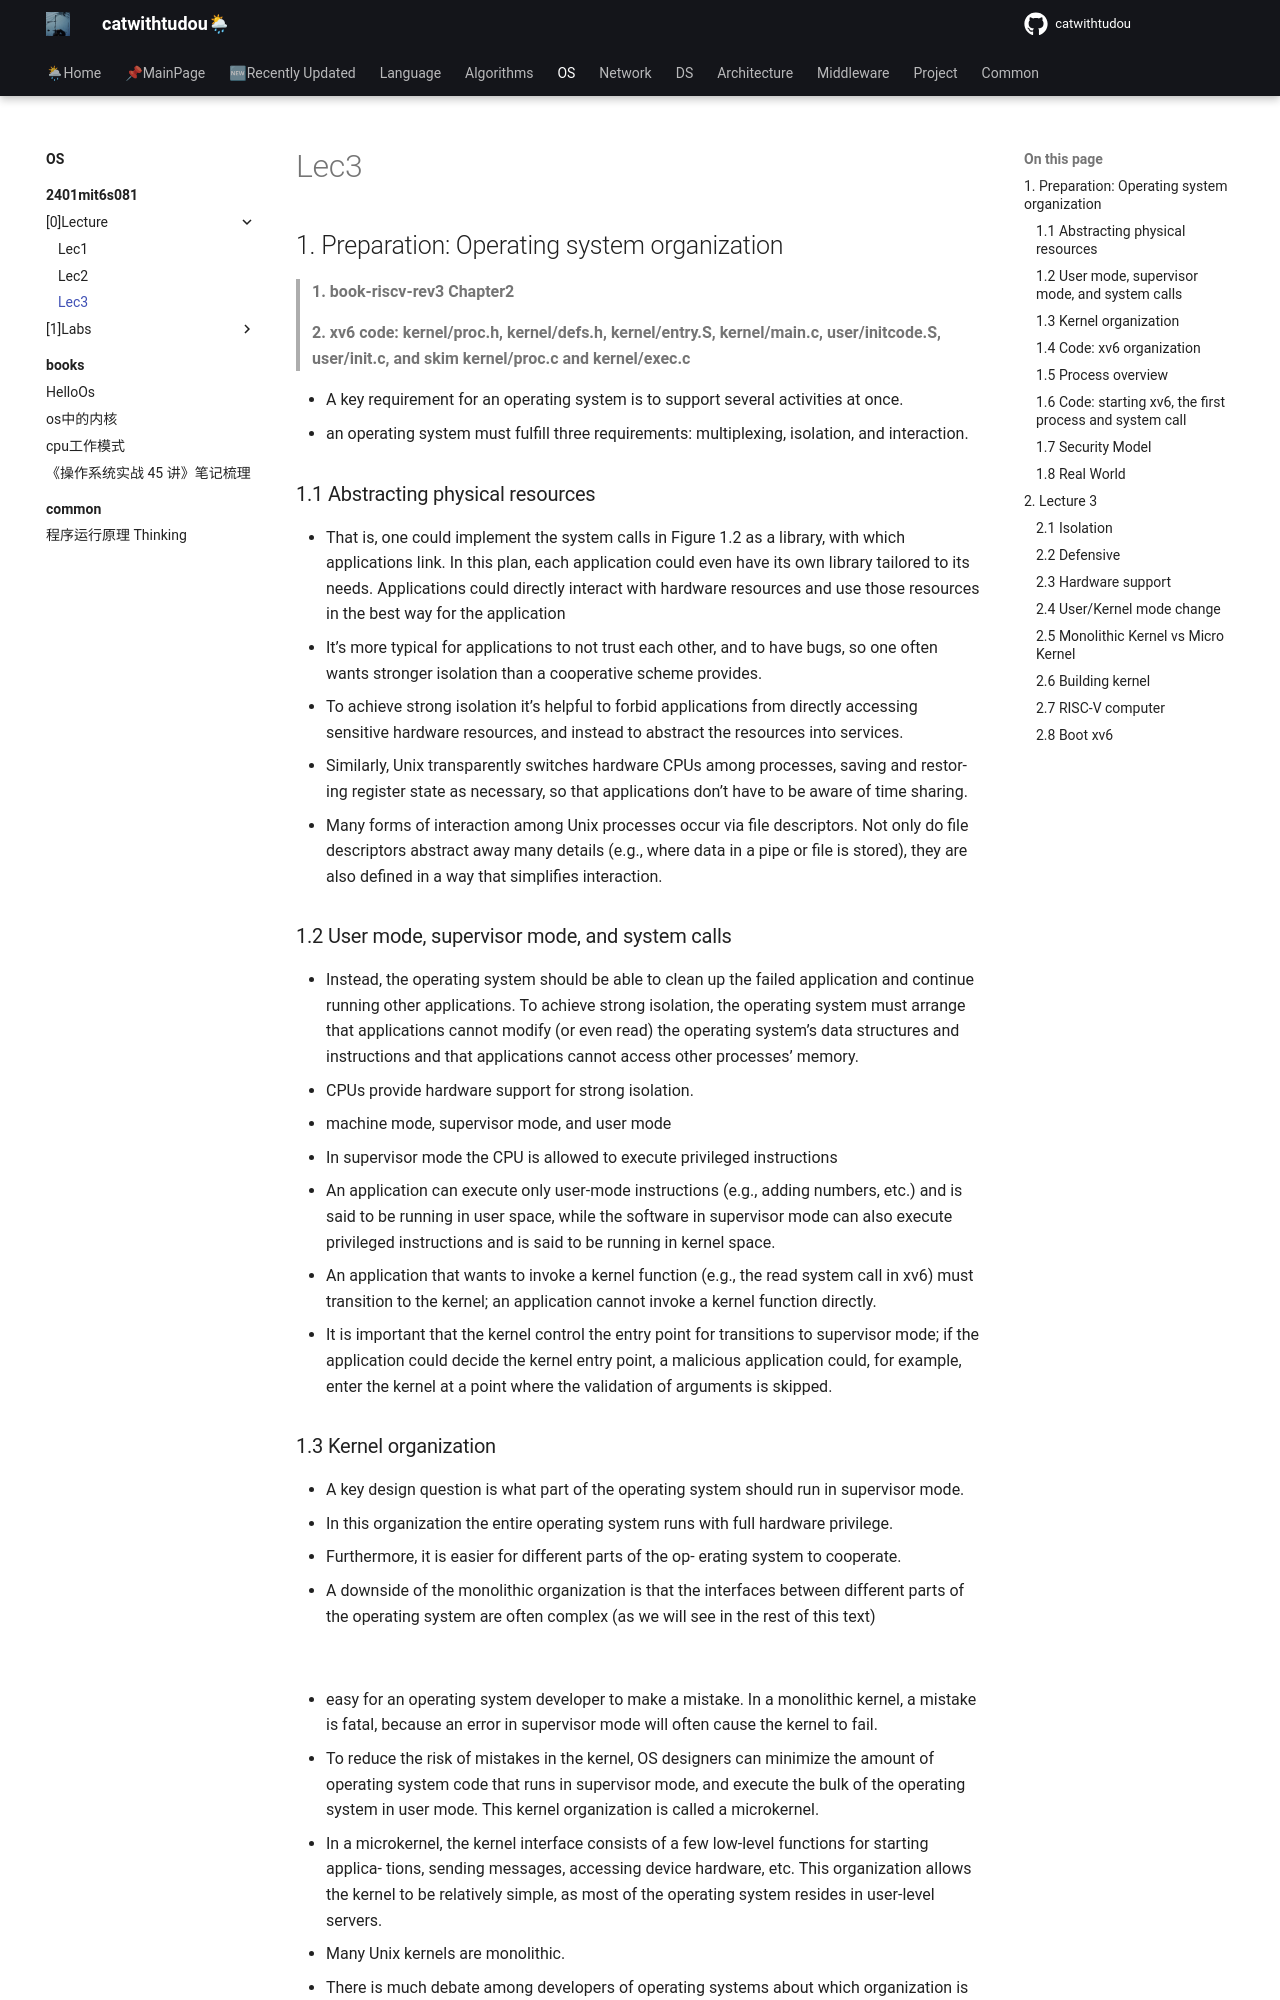

repository: catwithtudou/new_blog · page: os/2401mit6s081/[0]Lecture/lec3/index.html · generator: mkdocs


## 1. Preparation: Operating system organization

> **1. book-riscv-rev3 Chapter2**
> 
> **2. xv6 code: kernel/proc.h, kernel/defs.h, kernel/entry.S, kernel/main.c, user/initcode.S, user/init.c, and skim kernel/proc.c and kernel/exec.c**

- A key requirement for an operating system is to support several activities at once. 
- an operating system must fulfill three requirements: multiplexing, isolation, and interaction.

### 1.1 Abstracting physical resources

- That is, one could implement the system calls in Figure 1.2 as a library, with which applications link. In this plan, each application could even have its own library tailored to its needs. Applications could directly interact with hardware resources and use those resources in the best way for the application
- It’s more typical for applications to not trust each other, and to have bugs, so one often wants stronger isolation than a cooperative scheme provides.
- To achieve strong isolation it’s helpful to forbid applications from directly accessing sensitive hardware resources, and instead to abstract the resources into services.
- Similarly, Unix transparently switches hardware CPUs among processes, saving and restor- ing register state as necessary, so that applications don’t have to be aware of time sharing. 
- Many forms of interaction among Unix processes occur via file descriptors. Not only do file descriptors abstract away many details (e.g., where data in a pipe or file is stored), they are also defined in a way that simplifies interaction. 

### 1.2 User mode, supervisor mode, and system calls

- Instead, the operating system should be able to clean up the failed application and continue running other applications. To achieve strong isolation, the operating system must arrange that applications cannot modify (or even read) the operating system’s data structures and instructions and that applications cannot access other processes’ memory.
- CPUs provide hardware support for strong isolation. 
- machine mode, supervisor mode, and user mode
- In supervisor mode the CPU is allowed to execute privileged instructions
- An application can execute only user-mode instructions (e.g., adding numbers, etc.) and is said to be running in user space, while the software in supervisor mode can also execute privileged instructions and is said to be running in kernel space. 
- An application that wants to invoke a kernel function (e.g., the read system call in xv6) must transition to the kernel; an application cannot invoke a kernel function directly.
- It is important that the kernel control the entry point for transitions to supervisor mode; if the application could decide the kernel entry point, a malicious application could, for example, enter the kernel at a point where the validation of arguments is skipped.
